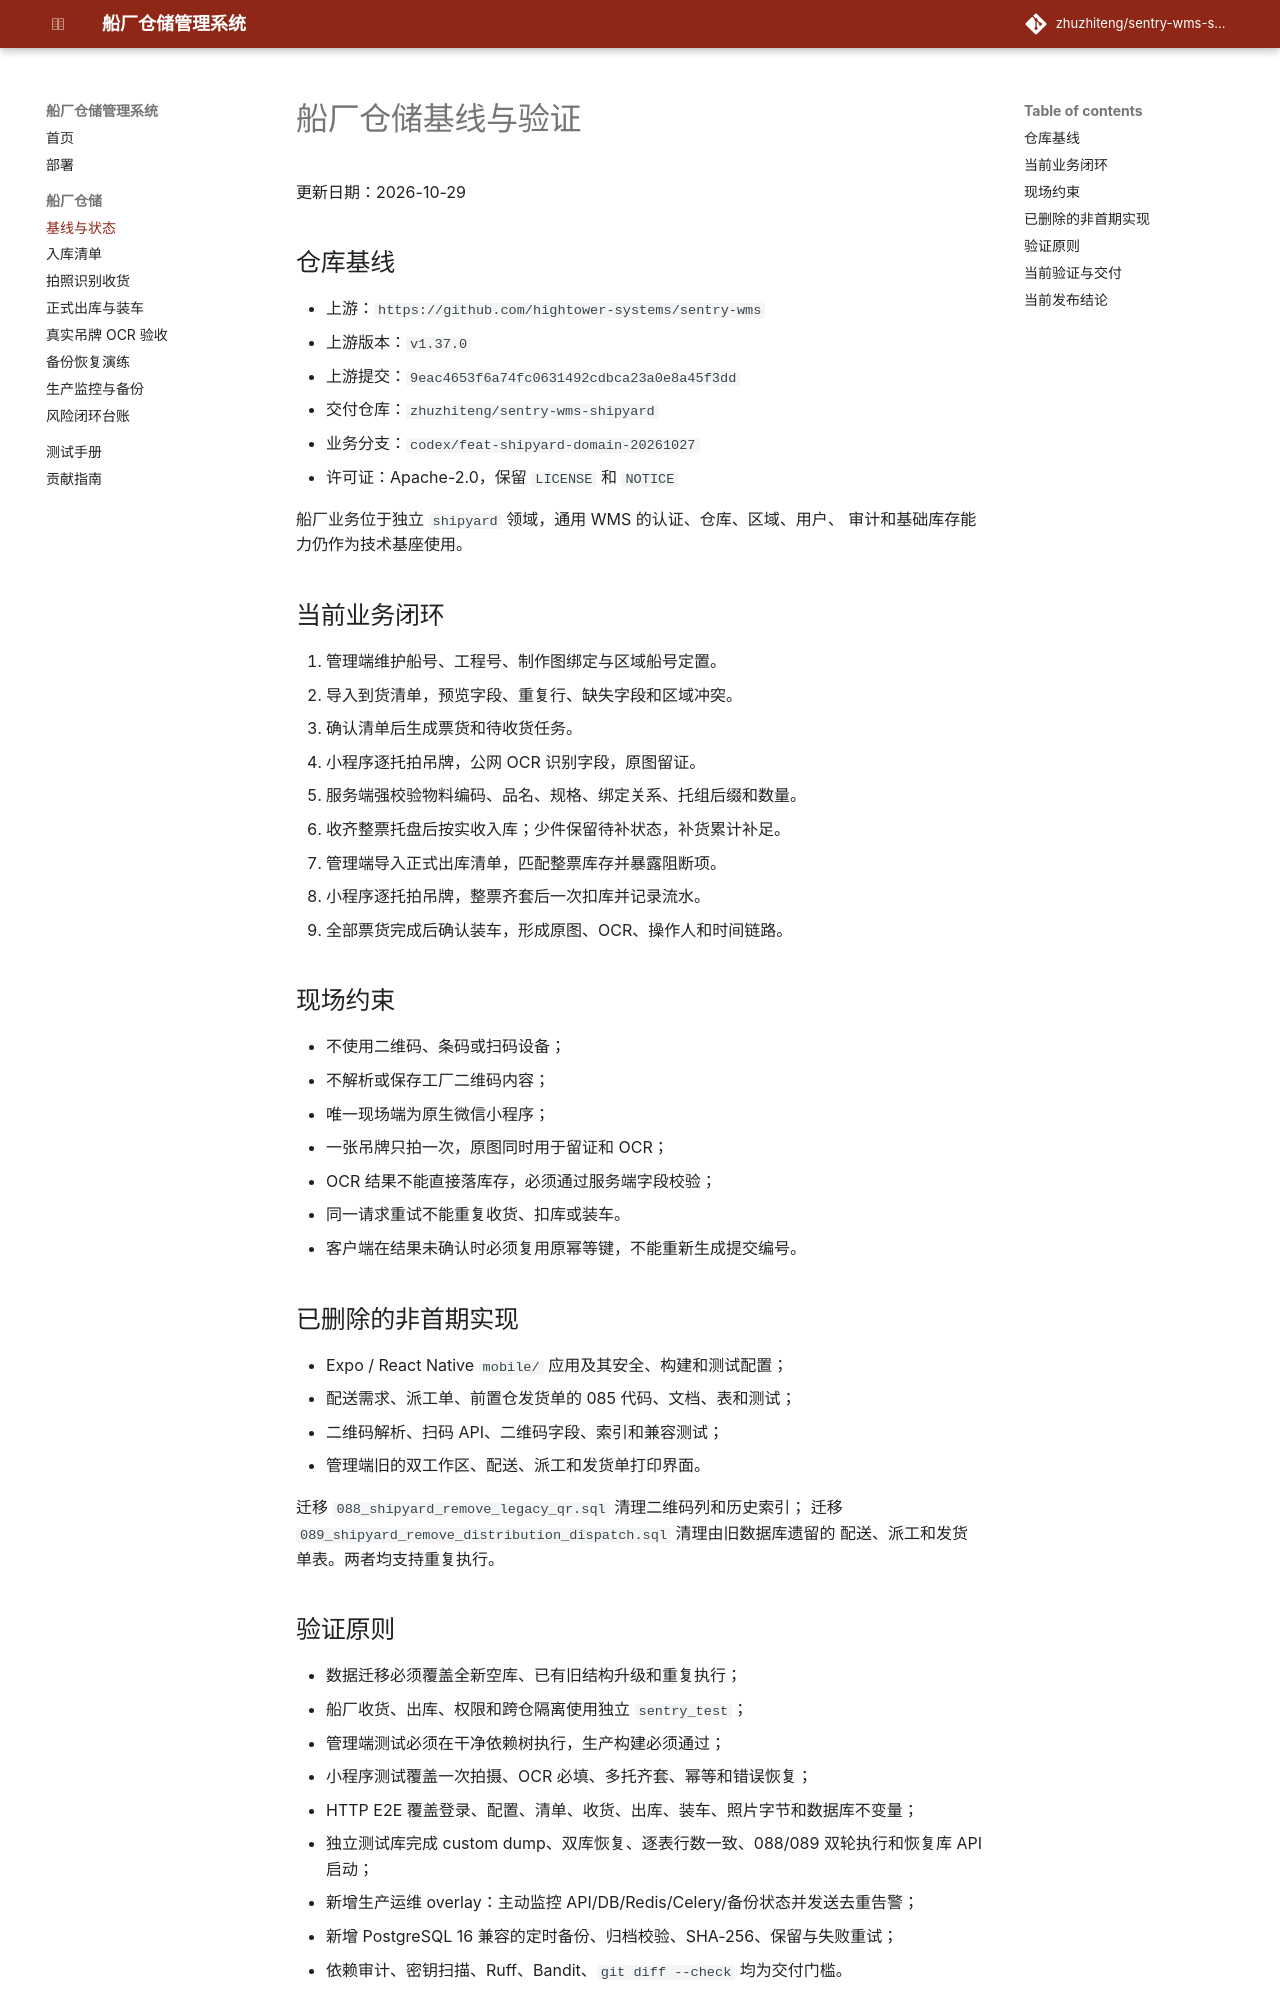

repository: zhuzhiteng/sentry-wms-shipyard · page: shipyard/baseline/index.html · generator: mkdocs

# 船厂仓储基线与验证

更新日期：2026-10-29

## 仓库基线

- 上游：`https://github.com/hightower-systems/sentry-wms`
- 上游版本：`v1.37.0`
- 上游提交：`9eac4653f6a74fc0631492cdbca23a0e8a45f3dd`
- 交付仓库：`zhuzhiteng/sentry-wms-shipyard`
- 业务分支：`codex/feat-shipyard-domain-20261027`
- 许可证：Apache-2.0，保留 `LICENSE` 和 `NOTICE`

船厂业务位于独立 `shipyard` 领域，通用 WMS 的认证、仓库、区域、用户、
审计和基础库存能力仍作为技术基座使用。

## 当前业务闭环

1. 管理端维护船号、工程号、制作图绑定与区域船号定置。
2. 导入到货清单，预览字段、重复行、缺失字段和区域冲突。
3. 确认清单后生成票货和待收货任务。
4. 小程序逐托拍吊牌，公网 OCR 识别字段，原图留证。
5. 服务端强校验物料编码、品名、规格、绑定关系、托组后缀和数量。
6. 收齐整票托盘后按实收入库；少件保留待补状态，补货累计补足。
7. 管理端导入正式出库清单，匹配整票库存并暴露阻断项。
8. 小程序逐托拍吊牌，整票齐套后一次扣库并记录流水。
9. 全部票货完成后确认装车，形成原图、OCR、操作人和时间链路。

## 现场约束

- 不使用二维码、条码或扫码设备；
- 不解析或保存工厂二维码内容；
- 唯一现场端为原生微信小程序；
- 一张吊牌只拍一次，原图同时用于留证和 OCR；
- OCR 结果不能直接落库存，必须通过服务端字段校验；
- 同一请求重试不能重复收货、扣库或装车。
- 客户端在结果未确认时必须复用原幂等键，不能重新生成提交编号。

## 已删除的非首期实现

- Expo / React Native `mobile/` 应用及其安全、构建和测试配置；
- 配送需求、派工单、前置仓发货单的 085 代码、文档、表和测试；
- 二维码解析、扫码 API、二维码字段、索引和兼容测试；
- 管理端旧的双工作区、配送、派工和发货单打印界面。

迁移 `088_shipyard_remove_legacy_qr.sql` 清理二维码列和历史索引；
迁移 `089_shipyard_remove_distribution_dispatch.sql` 清理由旧数据库遗留的
配送、派工和发货单表。两者均支持重复执行。

## 验证原则

- 数据迁移必须覆盖全新空库、已有旧结构升级和重复执行；
- 船厂收货、出库、权限和跨仓隔离使用独立 `sentry_test`；
- 管理端测试必须在干净依赖树执行，生产构建必须通过；
- 小程序测试覆盖一次拍摄、OCR 必填、多托齐套、幂等和错误恢复；
- HTTP E2E 覆盖登录、配置、清单、收货、出库、装车、照片字节和数据库不变量；
- 独立测试库完成 custom dump、双库恢复、逐表行数一致、088/089 双轮执行和恢复库 API 启动；
- 新增生产运维 overlay：主动监控 API/DB/Redis/Celery/备份状态并发送去重告警；
- 新增 PostgreSQL 16 兼容的定时备份、归档校验、SHA-256、保留与失败重试；
- 依赖审计、密钥扫描、Ruff、Bandit、`git diff --check` 均为交付门槛。

自动测试中的 OCR 是确定性 stub。它证明事务、字段校验和证据链路，不证明真实
百度 OCR 对现场吊牌的识别率。
